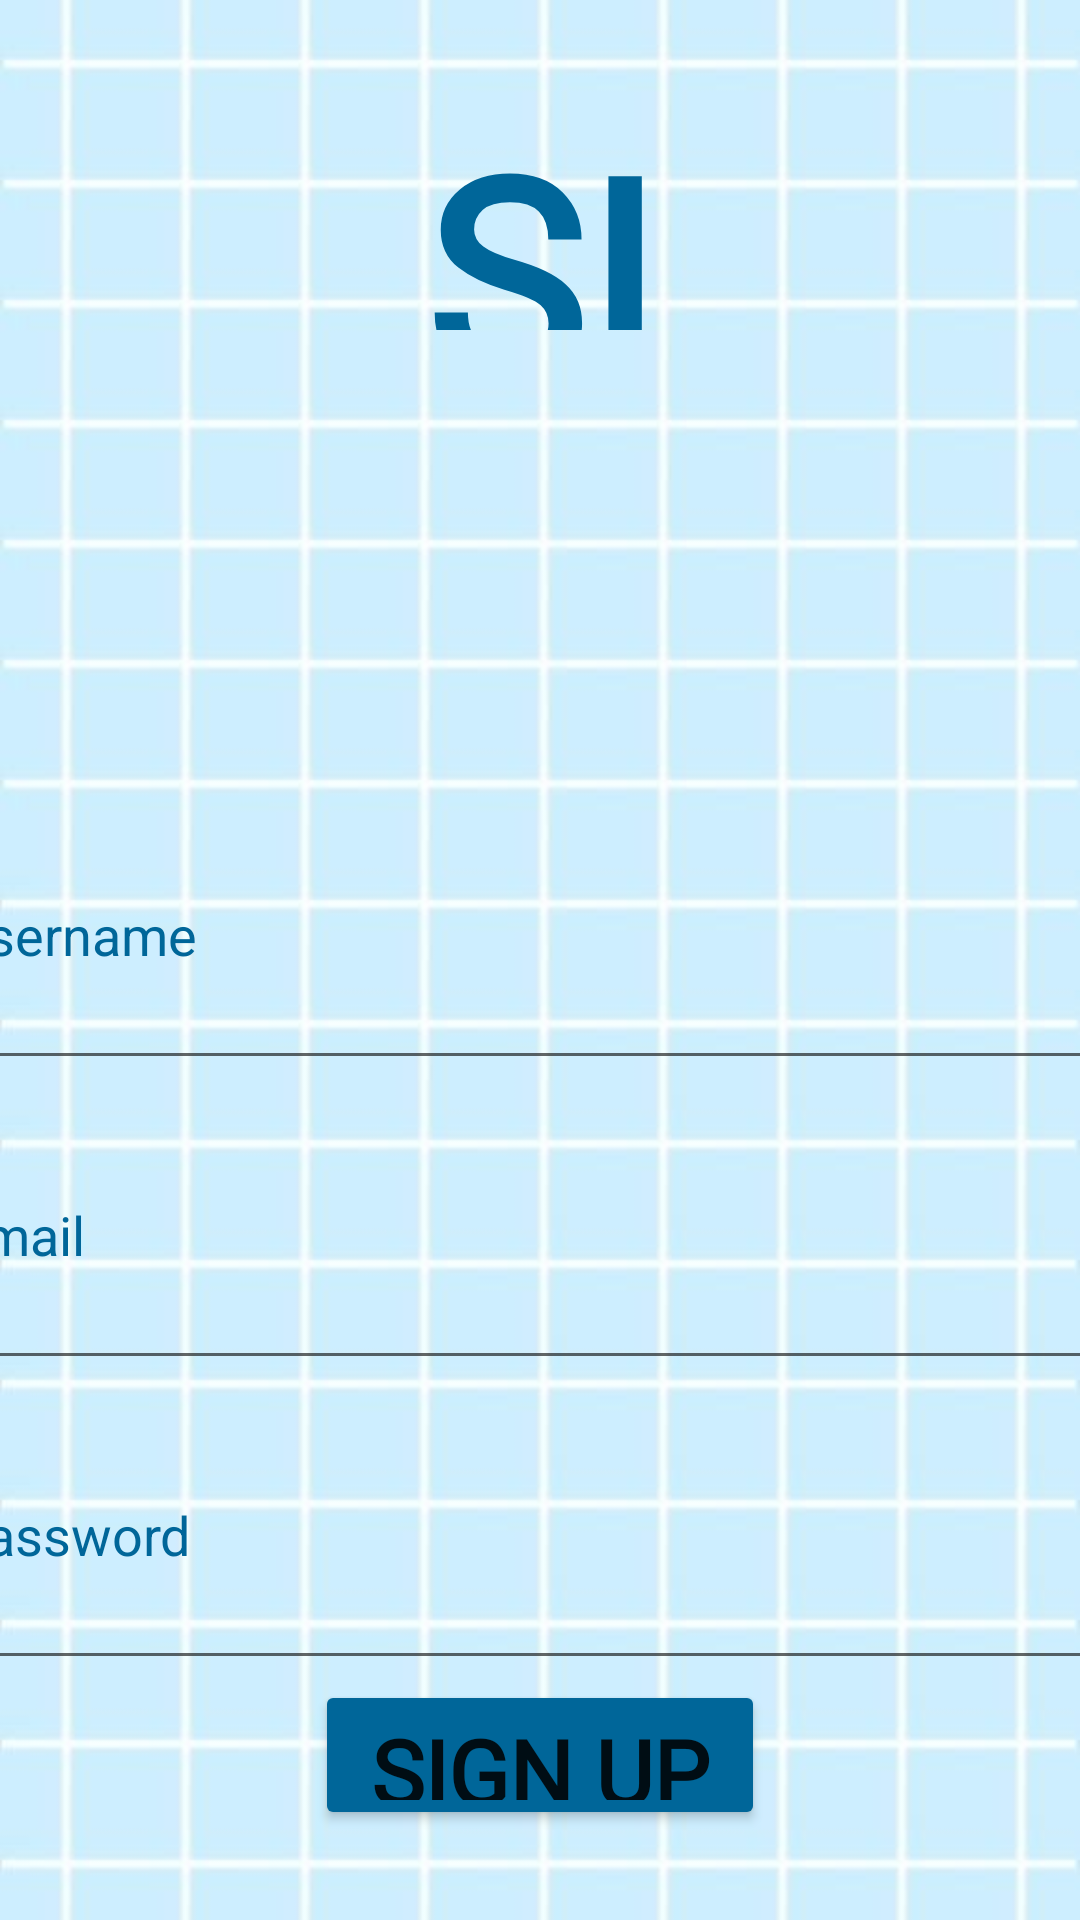

Here is an Android app screen rendered from its layout file. Give the layout XML and the strings, colors and styles it references.
<!-- AndroidManifest.xml: application theme Theme.StudentLogin -->
<!-- res/layout/activity_main3.xml -->
<?xml version="1.0" encoding="utf-8"?>
<LinearLayout xmlns:android="http://schemas.android.com/apk/res/android"
    xmlns:app="http://schemas.android.com/apk/res-auto"
    xmlns:tools="http://schemas.android.com/tools"
    android:id="@+id/signup"
    android:layout_width="match_parent"
    android:layout_height="match_parent"
    android:orientation="vertical"
    android:background="@drawable/bg1"
    tools:context=".SignUp"
    tools:ignore="ExtraText">

    <TextView
        android:id="@+id/textViewMain3"
        android:layout_width="200dp"
        android:layout_height="80dp"
        android:layout_gravity="center"
        android:layout_marginTop="30dp"
        android:text="SIGN UP"
        android:textAlignment="center"
        android:textColor="#006699"
        android:textSize="90dp"
        android:fontFamily="@font/winter_insight"
        android:textStyle="bold"
        />

    <EditText
        android:id="@+id/username2"
        android:layout_width="400dp"
        android:layout_height="100dp"
        android:layout_gravity="center"
        android:inputType="textPersonName"
        android:hint="Username"
        android:layout_marginTop="150dp"
        android:textColorHint="#006699"
        />

    <EditText
        android:id="@+id/email"
        android:layout_width="400dp"
        android:layout_height="100dp"
        android:layout_gravity="center"
        android:inputType="textEmailAddress"
        android:hint="Email"
        android:textColorHint="#006699"
        />

    <EditText
        android:id="@+id/password"
        android:layout_width="400dp"
        android:layout_height="100dp"
        android:layout_gravity="center"
        android:inputType="textPassword"
        android:hint="Password"
        android:textColorHint="#006699"
        />

    <Button
        android:id="@+id/btnSgnUp"
        android:layout_width="150dp"
        android:layout_height="50dp"
        android:layout_gravity="center"
        android:backgroundTint="#006699"
        android:text="SIGN UP"
        android:fontFamily="@font/winter_insight"
        android:textStyle="bold"
        android:textSize="30dp"
        android:onClick="sign"
        />

</LinearLayout>
<!-- resources referenced by this layout -->
<resources>
  <!-- drawable bg1: jpg bitmap (drawable, 24091 bytes) -->
  <style name="Theme.StudentLogin" parent="Theme.MaterialComponents.DayNight.DarkActionBar">
          
          <item name="colorPrimary">@color/purple_500</item>
          <item name="colorPrimaryVariant">@color/purple_700</item>
          <item name="colorOnPrimary">@color/white</item>
          
          <item name="colorSecondary">@color/teal_200</item>
          <item name="colorSecondaryVariant">@color/teal_700</item>
          <item name="colorOnSecondary">@color/black</item>
          
          <item name="android:statusBarColor" tools:targetApi="l">?attr/colorPrimaryVariant</item>
          
      </style>
  <!-- not gathered from this repository: default colours our renderer supplied (Android Studio template values) -->
  <color name="purple_500">#FF6200EE</color>
  <color name="purple_700">#FF3700B3</color>
  <color name="teal_200">#FF03DAC5</color>
  <color name="teal_700">#FF018786</color>
  <color name="black">#FF000000</color>
  <color name="white">#FFFFFFFF</color>
</resources>
